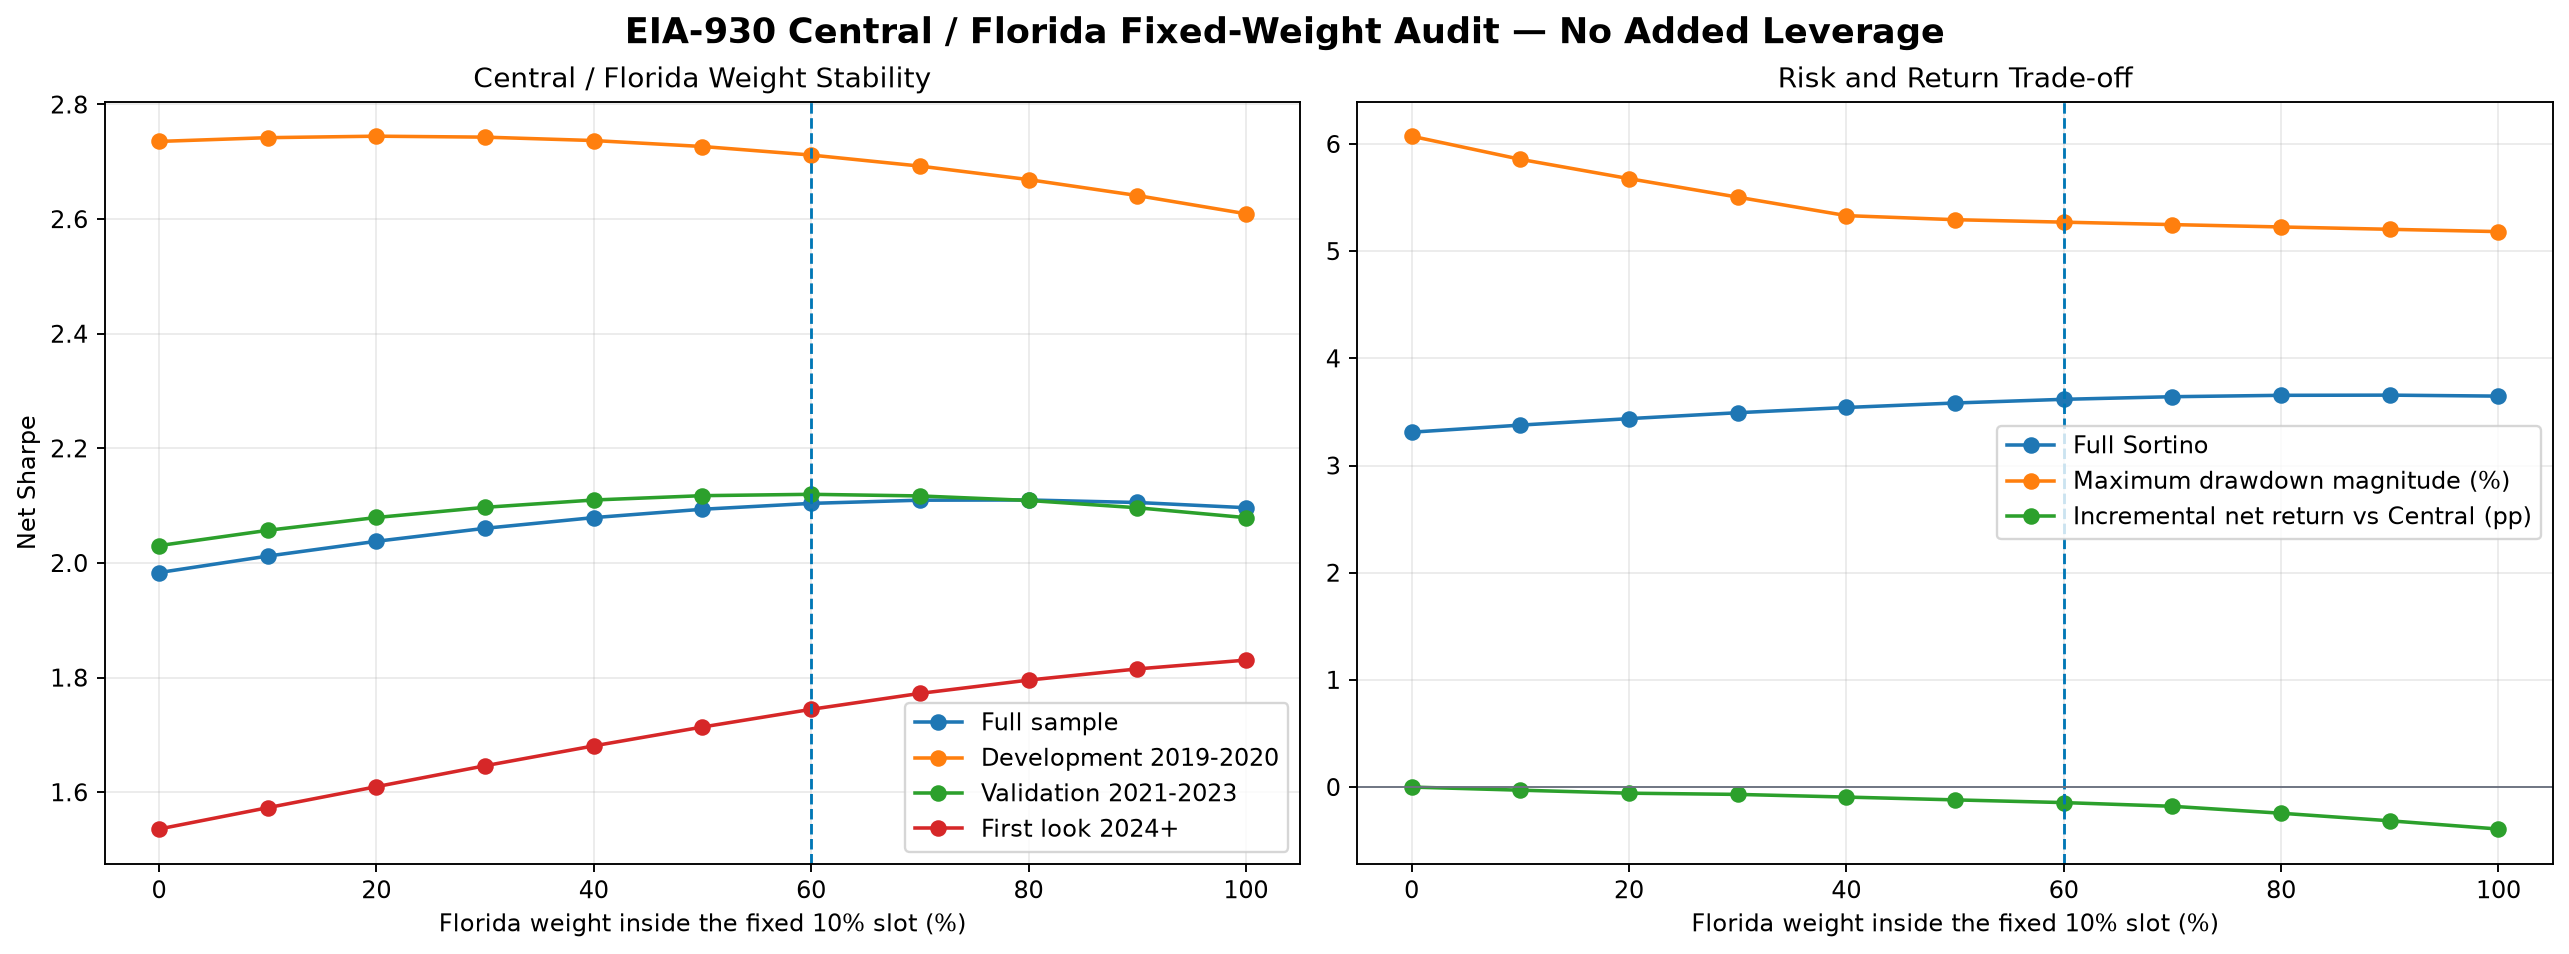

Values plotted in this chart, from the file beside it:
central_weight, florida_weight, trading_days, start, end, full_sharpe, full_sortino, full_cagr, full_maximum_drawdown, sharpe_delta_vs_current_central, cumulative_incremental_net_return_vs_cur…, development_2019_2020__sharpe, development_2019_2020__sortino, development_2019_2020__total_return, validation_2021_2023__sharpe, validation_2021_2023__sortino, validation_2021_2023__total_return, first_look_2024_plus__sharpe, first_look_2024_plus__sortino, first_look_2024_plus__total_return, 2025__sharpe, 2025__sortino, 2025__total_return, 2026_ytd__sharpe
1.0, 0.0, 1735, 2019-07-25, 2026-07-13, 1.983, 3.311, 0.1926, -0.06073, 0.0, 0.0, 2.736, 5.122, 0.3851, 2.03, 3.321, 0.7364, 1.536, 2.507, 0.4184, -0.1652, -0.2112, -0.01369, 2.032
0.9, 0.1, 1735, 2019-07-25, 2026-07-13, 2.012, 3.377, 0.1927, -0.05857, 0.02878, -0.000292, 2.742, 5.126, 0.382, 2.057, 3.375, 0.7395, 1.573, 2.594, 0.4197, -0.1537, -0.1965, -0.01246, 2.114
0.8, 0.2, 1735, 2019-07-25, 2026-07-13, 2.038, 3.437, 0.1927, -0.05677, 0.05457, -0.0005713, 2.745, 5.118, 0.3789, 2.079, 3.421, 0.7425, 1.61, 2.682, 0.421, -0.1407, -0.18, -0.01116, 2.195
0.7, 0.3, 1735, 2019-07-25, 2026-07-13, 2.061, 3.493, 0.1928, -0.05504, 0.07724, -0.0006851, 2.743, 5.099, 0.3757, 2.097, 3.459, 0.7454, 1.646, 2.773, 0.4226, -0.1271, -0.1629, -0.009876, 2.273
0.6, 0.4, 1735, 2019-07-25, 2026-07-13, 2.079, 3.542, 0.1928, -0.05332, 0.09593, -0.0009342, 2.737, 5.069, 0.3725, 2.11, 3.491, 0.748, 1.681, 2.864, 0.4241, -0.1132, -0.1453, -0.008623, 2.343
0.5, 0.5, 1735, 2019-07-25, 2026-07-13, 2.094, 3.583, 0.1928, -0.05294, 0.1105, -0.001196, 2.727, 5.029, 0.3693, 2.117, 3.514, 0.7505, 1.714, 2.954, 0.4255, -0.0955, -0.123, -0.007148, 2.406
0.4, 0.6, 1735, 2019-07-25, 2026-07-13, 2.104, 3.618, 0.1928, -0.05271, 0.1207, -0.001449, 2.712, 4.98, 0.366, 2.12, 3.529, 0.7529, 1.745, 3.043, 0.4271, -0.07599, -0.09827, -0.005595, 2.465
0.3, 0.7, 1735, 2019-07-25, 2026-07-13, 2.11, 3.642, 0.1928, -0.05248, 0.1263, -0.001795, 2.693, 4.924, 0.3626, 2.117, 3.533, 0.755, 1.772, 3.127, 0.4285, -0.05605, -0.07281, -0.004066, 2.52
0.2, 0.8, 1735, 2019-07-25, 2026-07-13, 2.11, 3.655, 0.1927, -0.05226, 0.1267, -0.002443, 2.669, 4.861, 0.3593, 2.109, 3.527, 0.7571, 1.796, 3.203, 0.4295, -0.03849, -0.05024, -0.002756, 2.57
0.1, 0.9, 1735, 2019-07-25, 2026-07-13, 2.106, 3.657, 0.1926, -0.05204, 0.1223, -0.003148, 2.641, 4.79, 0.3559, 2.096, 3.51, 0.7589, 1.815, 3.271, 0.4304, -0.02013, -0.02641, -0.001426, 2.615
0.0, 1.0, 1735, 2019-07-25, 2026-07-13, 2.097, 3.647, 0.1924, -0.05182, 0.1132, -0.003917, 2.609, 4.712, 0.3525, 2.079, 3.483, 0.7606, 1.831, 3.331, 0.4313, -0.001285, -0.001695, -9.022318549034569e-05, 2.655
